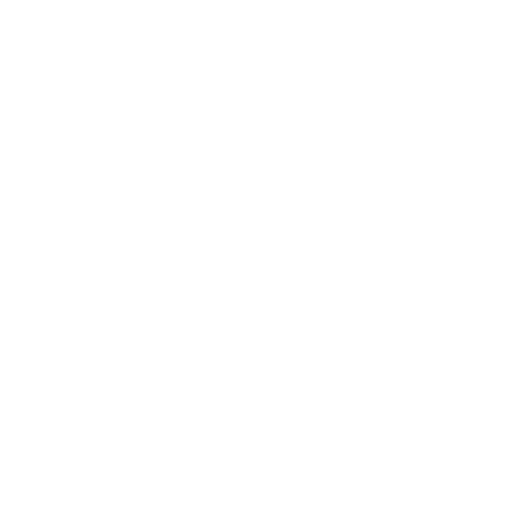
t = 0.00 s
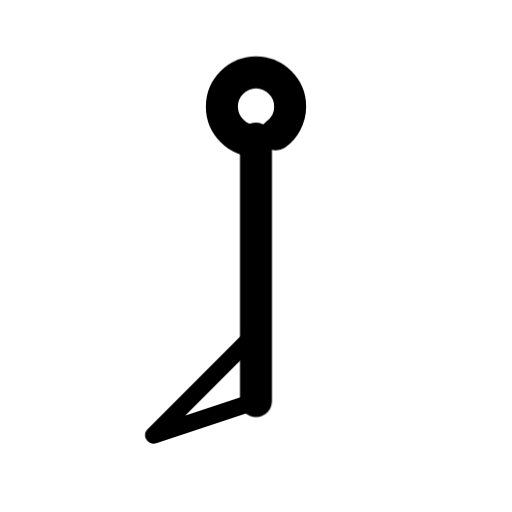
t = 0.45 s
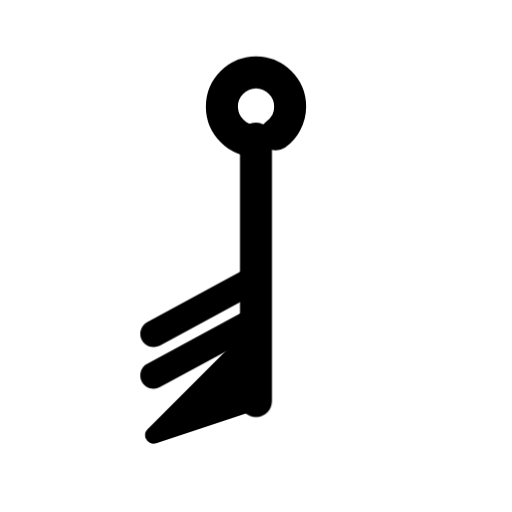
t = 0.89 s
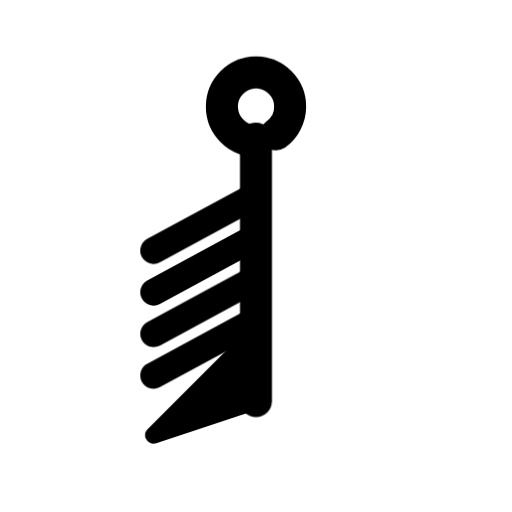
t = 1.25 s
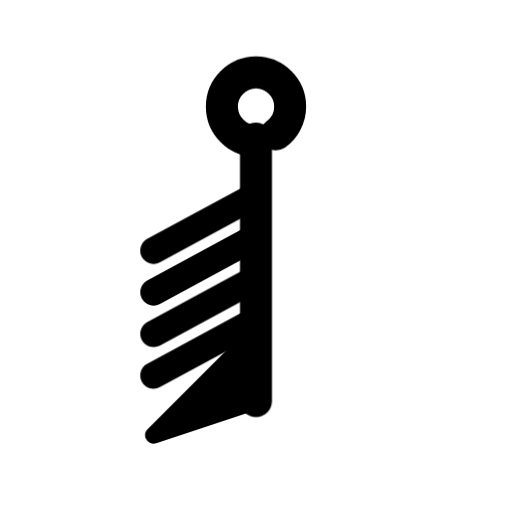
t = 1.52 s
t = 1.79 s: frame unchanged from t = 1.52 s, image omitted

The animated SVG that drew these frames (rendered in a browser with its animation timeline set to each time). Animation: 7 CSS @keyframes rules; one cycle of 2.65 s, repeats indefinitely.

<svg xmlns="http://www.w3.org/2000/svg" width="24" height="24" fill="none" stroke="currentColor" stroke-linecap="round" stroke-linejoin="round" stroke-width="2" viewBox="0 0 24 24">
    <!-- Generated by scripts/icon-expansion/generate.mjs -->
    <!-- Motion: trace each stroke from its own origin, accumulate the drawing, then hold before restarting. -->
    <style>
        @media (prefers-reduced-motion: no-preference) {
            @keyframes ira-stroke-wind-barb-s-90kt-0 { 0% { stroke-dashoffset: 1; opacity: 0; } 0.4% { opacity: 1; } 6.7143%, 88% { stroke-dashoffset: 0; opacity: 1; } 100% { stroke-dashoffset: 0; opacity: 0; } }
            [data-ira-stroke-reveal="wind-barb-s-90kt"] [data-ira-line="0"] { stroke-dasharray: 1 1; animation: ira-stroke-wind-barb-s-90kt-0 2.65s cubic-bezier(.25,.65,.35,1) infinite; }
            @keyframes ira-stroke-wind-barb-s-90kt-1 { 0%, 6.7143% { stroke-dashoffset: 1; opacity: 0; } 7.1143% { opacity: 1; } 13.4286%, 88% { stroke-dashoffset: 0; opacity: 1; } 100% { stroke-dashoffset: 0; opacity: 0; } }
            [data-ira-stroke-reveal="wind-barb-s-90kt"] [data-ira-line="1"] { stroke-dasharray: 1 1; animation: ira-stroke-wind-barb-s-90kt-1 2.65s cubic-bezier(.25,.65,.35,1) infinite; }
            @keyframes ira-stroke-wind-barb-s-90kt-2 { 0%, 13.4286% { stroke-dashoffset: 1; opacity: 0; fill-opacity: 0; } 13.8286% { opacity: 1; } 19.7429% { fill-opacity: 0; } 20.1429%, 88% { stroke-dashoffset: 0; opacity: 1; fill-opacity: 1; } 100% { stroke-dashoffset: 0; opacity: 0; fill-opacity: 1; } }
            [data-ira-stroke-reveal="wind-barb-s-90kt"] [data-ira-line="2"] { stroke-dasharray: 1 1; animation: ira-stroke-wind-barb-s-90kt-2 2.65s cubic-bezier(.25,.65,.35,1) infinite; }
            @keyframes ira-stroke-wind-barb-s-90kt-3 { 0%, 20.1429% { stroke-dashoffset: 1; opacity: 0; } 20.5429% { opacity: 1; } 26.8571%, 88% { stroke-dashoffset: 0; opacity: 1; } 100% { stroke-dashoffset: 0; opacity: 0; } }
            [data-ira-stroke-reveal="wind-barb-s-90kt"] [data-ira-line="3"] { stroke-dasharray: 1 1; animation: ira-stroke-wind-barb-s-90kt-3 2.65s cubic-bezier(.25,.65,.35,1) infinite; }
            @keyframes ira-stroke-wind-barb-s-90kt-4 { 0%, 26.8571% { stroke-dashoffset: 1; opacity: 0; } 27.2571% { opacity: 1; } 33.5714%, 88% { stroke-dashoffset: 0; opacity: 1; } 100% { stroke-dashoffset: 0; opacity: 0; } }
            [data-ira-stroke-reveal="wind-barb-s-90kt"] [data-ira-line="4"] { stroke-dasharray: 1 1; animation: ira-stroke-wind-barb-s-90kt-4 2.65s cubic-bezier(.25,.65,.35,1) infinite; }
            @keyframes ira-stroke-wind-barb-s-90kt-5 { 0%, 33.5714% { stroke-dashoffset: 1; opacity: 0; } 33.9714% { opacity: 1; } 40.2857%, 88% { stroke-dashoffset: 0; opacity: 1; } 100% { stroke-dashoffset: 0; opacity: 0; } }
            [data-ira-stroke-reveal="wind-barb-s-90kt"] [data-ira-line="5"] { stroke-dasharray: 1 1; animation: ira-stroke-wind-barb-s-90kt-5 2.65s cubic-bezier(.25,.65,.35,1) infinite; }
            @keyframes ira-stroke-wind-barb-s-90kt-6 { 0%, 40.2857% { stroke-dashoffset: 1; opacity: 0; } 40.6857% { opacity: 1; } 47%, 88% { stroke-dashoffset: 0; opacity: 1; } 100% { stroke-dashoffset: 0; opacity: 0; } }
            [data-ira-stroke-reveal="wind-barb-s-90kt"] [data-ira-line="6"] { stroke-dasharray: 1 1; animation: ira-stroke-wind-barb-s-90kt-6 2.65s cubic-bezier(.25,.65,.35,1) infinite; }
        }
    </style>
    <g data-ira-stroke-reveal="wind-barb-s-90kt"><g transform="rotate(180 12 12)"><g stroke-width="1.5"><path data-ira-line="0" pathLength="1" d="M12 5.2L12 17.5"/><path data-ira-line="1" pathLength="1" d="M12 17.4A1.6 1.6 0 1 1 12 20.599999999999998A1.6 1.6 0 1 1 12 17.4z"/></g></g><g transform="rotate(180 12 12)"><g stroke-width="1.25"><path data-ira-line="2" pathLength="1" fill="currentColor" stroke-width=".8" d="M12 5.2l4.8 -1.6 -4.8 4.8z"/><path data-ira-line="3" pathLength="1" d="M12 9L16.8 6.4"/><path data-ira-line="4" pathLength="1" d="M12 10.95L16.8 8.35"/><path data-ira-line="5" pathLength="1" d="M12 12.899999999999999L16.8 10.299999999999999"/><path data-ira-line="6" pathLength="1" d="M12 14.849999999999998L16.8 12.249999999999998"/></g></g></g>
</svg>
